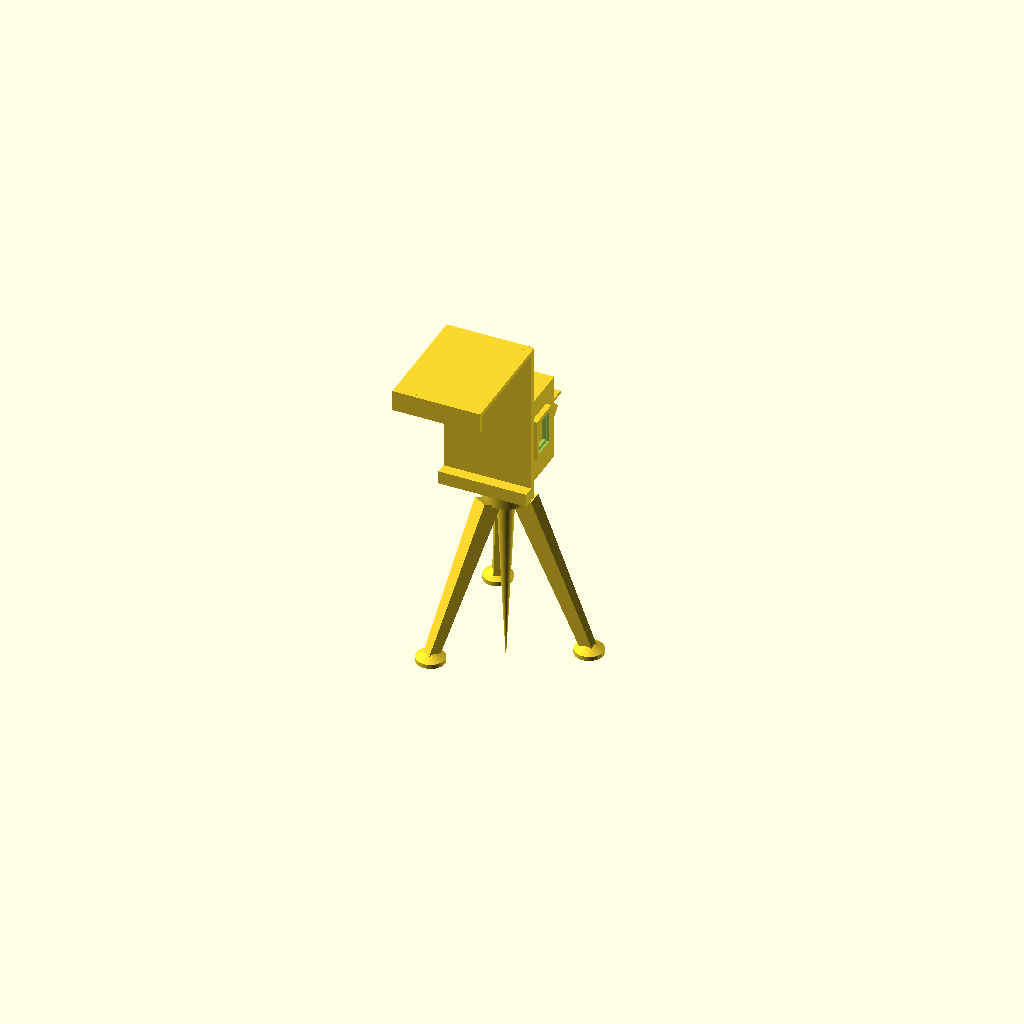
Cell 1 — every parameter at its default value.
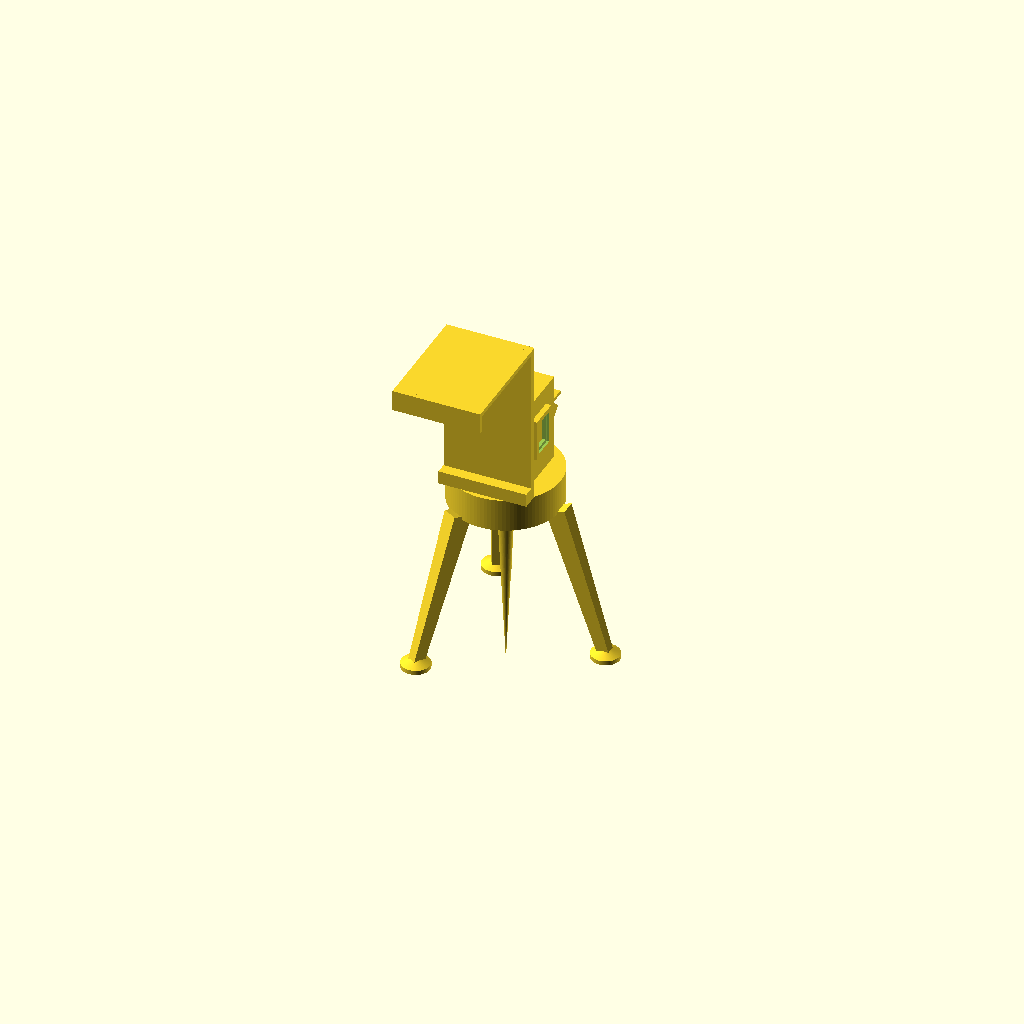
Cell 2: the same model with hub_radius = 50.
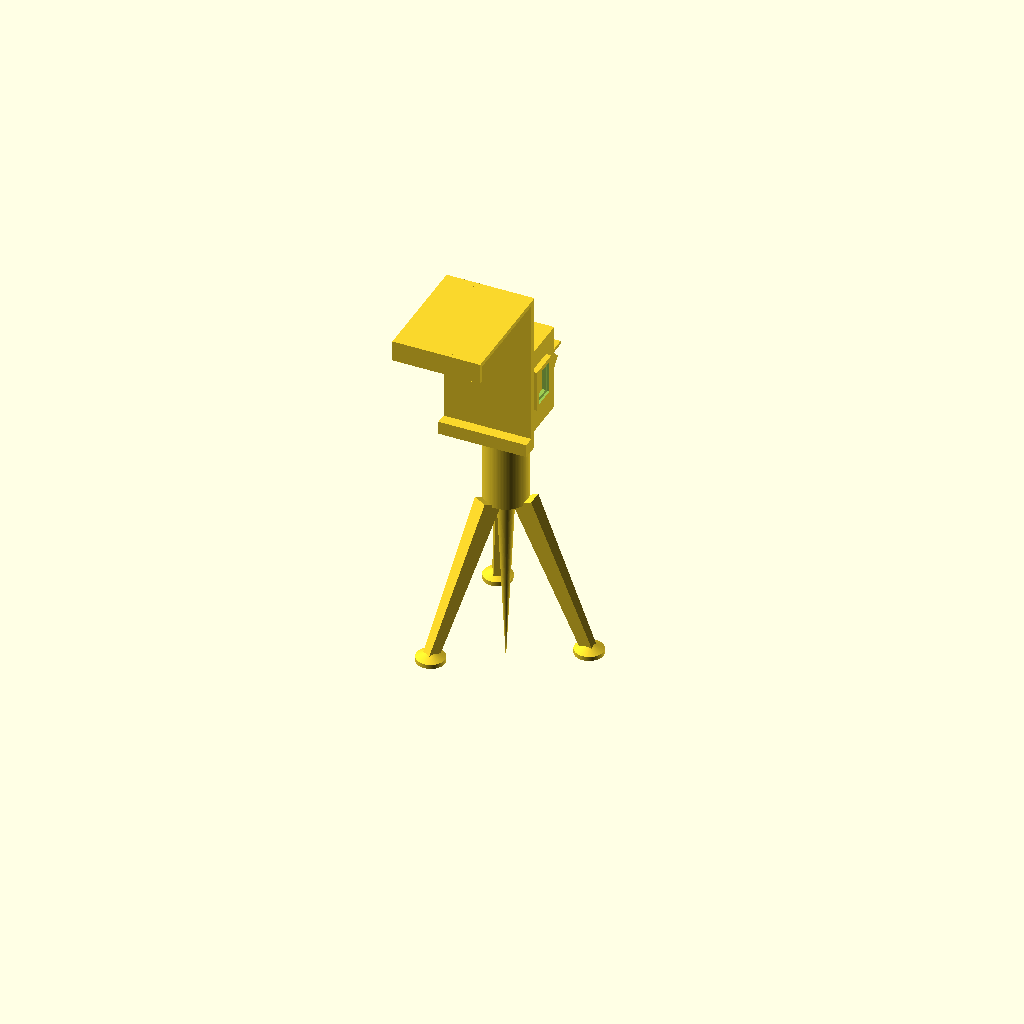
Cell 3 — hub_height set to 80, the other parameters unchanged.
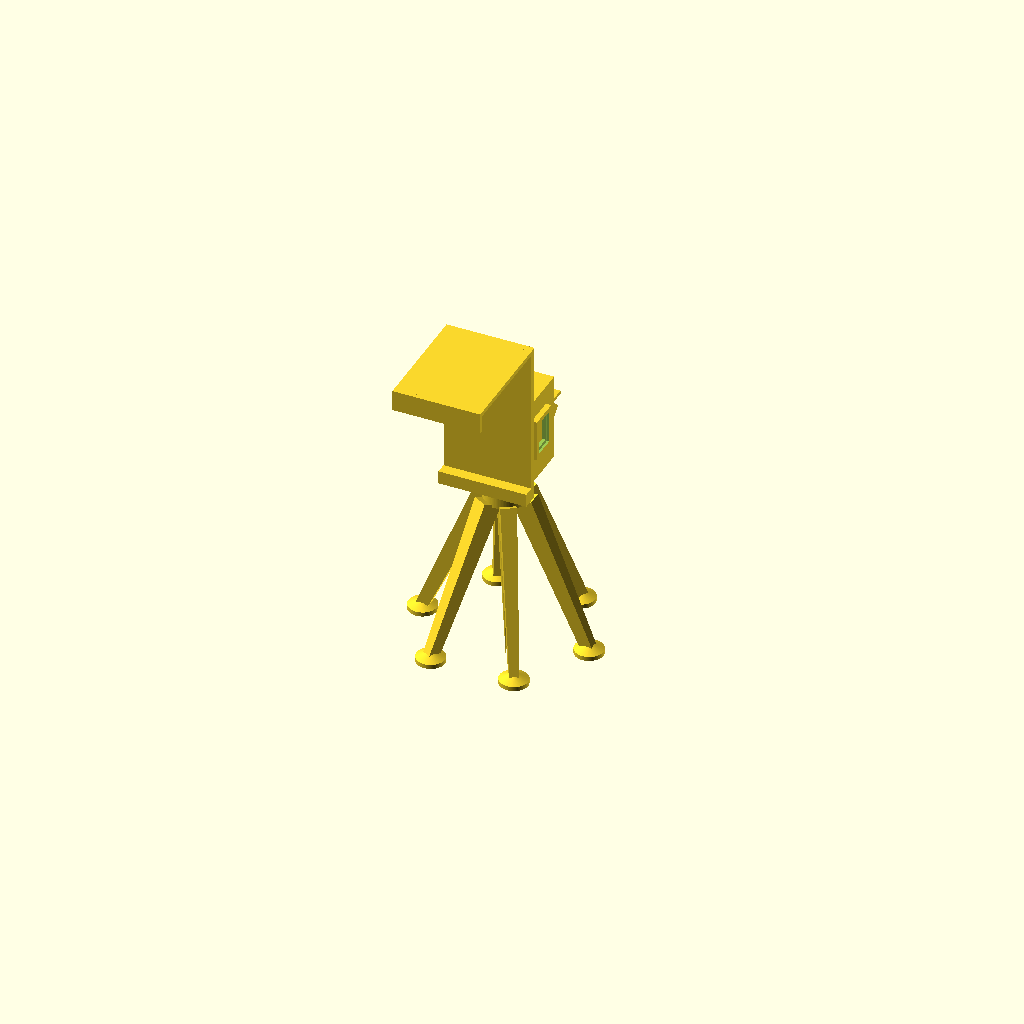
Cell 4: leg_count = 6 (everything else at default).
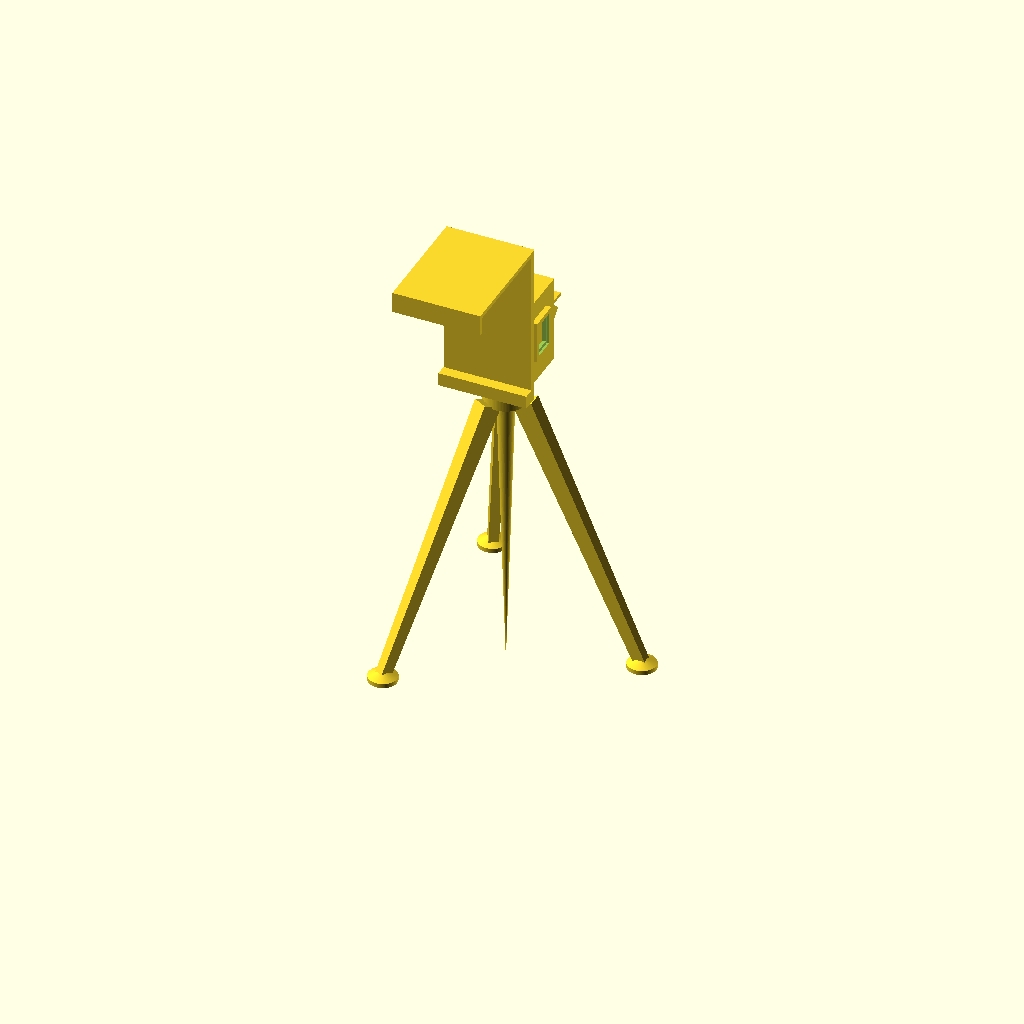
Cell 5: the same model with leg_length = 260.
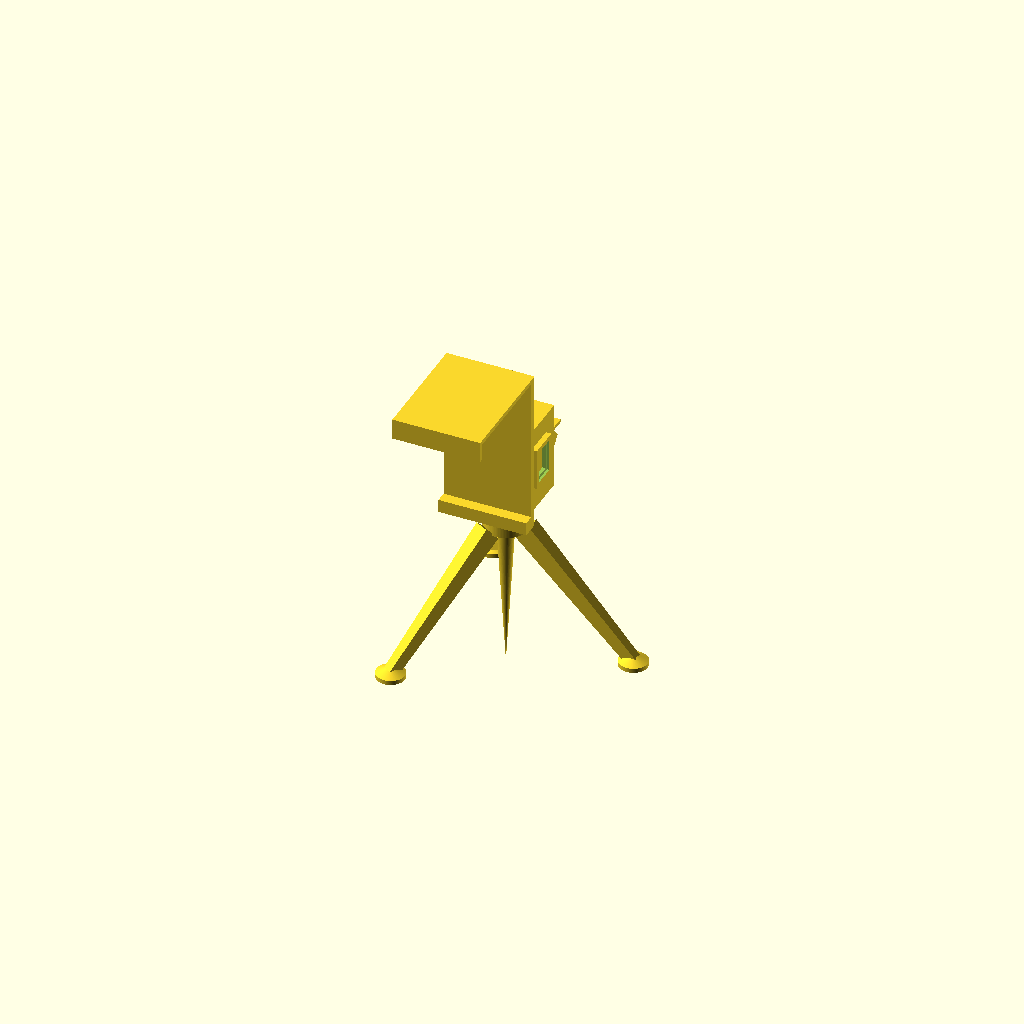
Cell 6: the same model with leg_splay = 45.
All cells are drawn from one camera (rotation 55°, 0°, 25°, orthographic, colour scheme Cornfield), so only the parameter changes between them.
The OpenSCAD source (GolfTrackingTripodHub.scad):
// Golf Tracking Tripod Hub
// Modular, field-stakeable hub: a real tripod (raised hub on three splayed legs +
// optional ground spike), a sealed battery/wiring core with an NFC tap zone, a
// downward LED light bar with glare hood, a side OLED screen, and a phone rest
// with a sun-shade canopy. Fully parametric / OpenSCAD-Customizer ready.
//
// Coordinate convention:  +Z up,  -Z stake,  +Y front (light),
//                         -Y back (phone),  +X right (OLED).
// Every sub-part overlaps its neighbour by `eps` so the union resolves to one
// manifold (watertight) mesh for STL export.

// === Render Options ===
show_base        = true;   // Show the tripod base (hub + legs + stake)
show_core        = true;   // Show the battery/wiring core housing
show_light       = true;   // Show the LED light bar + OLED screen mount
show_phone       = true;   // Show the phone rest + canopy deck
explode          = false;  // Separate the modules for inspection

// === Tripod Base ===
hub_radius        = 20;    // [10:50] Central hub radius (mm)
hub_height        = 30;    // [15:80] Hub height where legs meet & the core sits (mm)
leg_count         = 3;     // [3:6] Number of tripod legs
leg_length        = 150;   // [80:260] Length of each splayed leg (mm)
leg_splay         = 26;    // [10:45] Leg splay angle from vertical (deg)
leg_width         = 18;    // [10:40] Leg width at the hub (in the bending plane, mm)
leg_thick         = 14;    // [8:30] Leg thickness at the hub (tangential, mm)
leg_taper         = 0.6;   // [0.3:0.05:1] Foot size as a fraction of the hub size
foot_diameter     = 26;    // [12:50] Ground foot-pad diameter (mm)
foot_height       = 4;     // [2:12] Foot-pad height (mm)
include_stake     = true;  // Add a central ground-anchor spike
stake_diameter    = 16;    // [6:30] Center stake thickness at the hub (mm)
stake_into_ground = 30;    // [0:80] How far the stake pokes below the feet (mm)

// === Core Housing ===
core_w           = 60;     // [40:120] Housing width X (mm)
core_d           = 60;     // [40:120] Housing depth Y (mm)
core_h           = 80;     // [40:160] Housing height Z (mm)
nfc_diameter     = 30;     // [15:50] NFC tap-zone indent diameter (mm)
nfc_depth        = 2;      // [0.5:0.5:5] NFC tap-zone indent depth (mm)
wire_channel_d   = 8;      // [4:20] Wiring pass-through diameter (mm)

// === Light Bar & OLED Mount ===
led_bar_w        = 50;     // [20:100] LED bar width (mm)
led_bar_h        = 15;     // [6:40] LED bar height (mm)
led_bar_depth    = 12;     // [6:40] LED shelf projection (mm)
led_mount_angle  = 45;     // [15:75] LED shelf downward tilt (deg)
hood_overhang    = 5;      // [0:20] Glare hood projection beyond the shelf (mm)
oled_w           = 30;     // [15:60] OLED active width (mm)
oled_h           = 20;     // [10:50] OLED active height (mm)
oled_recess      = 2;      // [0.5:0.5:5] Depth the glass sits into the bezel (mm)
bezel_frame      = 4;      // [2:10] Border width around the OLED window (mm)
bezel_depth      = 5;      // [3:15] How far the bezel stands proud (mm)

// === Phone Rest & Canopy ===
phone_width      = 80;     // [50:140] Backing plate / phone width (mm)
backing_height   = 150;    // [80:220] Backing plate height (mm)
phone_lip_d      = 10;     // [4:25] Bottom lip projection (mm)
phone_lip_h      = 12;     // [6:30] Bottom lip height (mm)
canopy_depth     = 100;    // [40:160] Sun-shade roof depth (mm)
canopy_thick     = 4;      // [2:10] Roof slab thickness (mm)
canopy_fascia_h  = 15;     // [0:40] Downturned front fascia height (mm)

// === Construction ===
wall_thickness   = 3;      // [1:0.5:8] General shell / bracket wall (mm)

// === Quality ===
$fn              = 100;    // [24:8:160] Curve smoothness

/* ---------------------------------------------------------------------------
   Derived values (not Customizer parameters)
--------------------------------------------------------------------------- */
eps           = 0.1;
tripod_top_z  = leg_length * cos(leg_splay);             // hub bottom height (feet at z = 0)
foot_radius   = hub_radius * 0.5 + leg_length * sin(leg_splay);  // foot stance radius
core_z0       = tripod_top_z + hub_height;              // housing floor Z
backing_thick = wall_thickness * 2;


// ===========================================================================
//  MODULE 1 — Base_And_Stake()
//  A real tripod: a raised central hub on `leg_count` splayed legs that reach
//  the ground on foot pads (feet at z = 0), plus an optional slender central
//  spike that anchors into the turf between the legs.
// ===========================================================================
module Base_And_Stake() {
    difference() {
        union() {
            // central hub the legs meet at and the core sits on
            translate([0, 0, tripod_top_z])
                cylinder(h = hub_height, r = hub_radius);

            // splayed legs reaching the ground
            for (i = [0 : leg_count - 1])
                rotate([0, 0, i * 360 / leg_count])
                    tripod_leg();

            // optional central ground-anchor spike, tapering to a point
            if (include_stake)
                translate([0, 0, -stake_into_ground])
                    cylinder(h = tripod_top_z + stake_into_ground,
                             r1 = 0, r2 = stake_diameter / 2);
        }
        // wiring passes down through the hub
        wiring_channel();
    }
}

// One splayed leg: a tapered rectangular beam, widest at the structural hub
// joint and narrowing to the foot. Built by aligning the extrude axis (+Z) to
// the hub->foot vector, so the leg stays rigid and reads like a real tripod leg.
// `leg_width` is the in-plane (bending) dimension; `leg_thick` is tangential.
module tripod_leg() {
    P_top  = [hub_radius - 2, 0, tripod_top_z + 2];  // anchored inside the hub
    P_foot = [foot_radius,    0, foot_height];        // lands on top of the foot
    d      = P_foot - P_top;
    L      = norm(d);
    ay     = atan2(d[0], d[2]);                       // tilt +Z onto the leg axis

    // tapered structural beam
    translate(P_top)
        rotate([0, ay, 0])
            linear_extrude(height = L, scale = leg_taper)
                square([leg_width, leg_thick], center = true);

    // foot: bridge the angled leg end down to a flat, grippy ground pad
    translate([foot_radius, 0, 0])
        hull() {
            translate([0, 0, foot_height]) sphere(d = leg_width * leg_taper);
            cylinder(h = foot_height, d = foot_diameter);
        }
}

// Vertical wiring pass-through: from the core cavity floor down through the hub
// (exits at the hub underside, between the legs). Stops below the top deck so
// the NFC face stays solid.
module wiring_channel() {
    translate([0, 0, tripod_top_z - eps])
        cylinder(h = hub_height + wall_thickness + 2 * eps, d = wire_channel_d);
}


// ===========================================================================
//  MODULE 2 — Core_Housing()
//  Hollow battery/wiring box on top of the hub; flat top deck with an NFC
//  tap-zone indent; a wiring channel is cut from the cavity down through the hub.
// ===========================================================================
module Core_Housing() {
    difference() {
        // outer body (overlaps the hub by eps for a clean weld)
        translate([-core_w / 2, -core_d / 2, core_z0 - eps])
            cube([core_w, core_d, core_h + eps]);

        // hollow interior for battery + electronics
        translate([-core_w / 2 + wall_thickness,
                   -core_d / 2 + wall_thickness,
                   core_z0 + wall_thickness])
            cube([core_w - 2 * wall_thickness,
                  core_d - 2 * wall_thickness,
                  core_h - 2 * wall_thickness]);

        // shallow NFC "tap zone" indent on the flat top deck
        translate([0, 0, core_z0 + core_h - nfc_depth])
            cylinder(h = nfc_depth + eps, d = nfc_diameter);

        // wiring channel from the cavity down through the hub
        wiring_channel();
    }
}


// ===========================================================================
//  MODULE 3 — Light_And_Screen_Mount()
//  Front: a tilted LED shelf (recessed for the bar) with a glare hood above.
//  Right: a raised bezel with a recess + window for an OLED module.
// ===========================================================================
module Light_And_Screen_Mount() {
    front_y = core_d / 2;
    led_z   = core_z0 + core_h * 0.42;

    // LED light bar shelf, tilted to face the ground
    translate([0, front_y - eps, led_z])
        rotate([led_mount_angle, 0, 0])
            led_shelf();

    // glare hood: a thin overhang above the light
    translate([0, front_y - eps, led_z + led_bar_h + wall_thickness])
        hood();

    // OLED bezel on the right (+X) face
    translate([core_w / 2 - eps, 0, core_z0 + core_h * 0.55])
        rotate([0, 90, 0])
            oled_bezel();
}

// Angled platform with a recess that retains the LED bar.
module led_shelf() {
    shelf_w     = led_bar_w + 2 * wall_thickness;
    shelf_depth = led_bar_depth + wall_thickness;
    difference() {
        translate([-shelf_w / 2, 0, -wall_thickness / 2])
            cube([shelf_w, shelf_depth, wall_thickness + led_bar_h]);
        translate([-led_bar_w / 2, -eps, wall_thickness / 2])
            cube([led_bar_w, led_bar_depth + eps, led_bar_h + eps]);
    }
}

// Flat overhang that blocks direct glare into the LED.
module hood() {
    translate([-(led_bar_w / 2 + wall_thickness), 0, 0])
        cube([led_bar_w + 2 * wall_thickness,
              led_bar_depth + hood_overhang,
              wall_thickness]);
}

// Raised frame with a recess + viewing window for an OLED module.
module oled_bezel() {
    frame_w = oled_w + 2 * bezel_frame;
    frame_h = oled_h + 2 * bezel_frame;
    win_w   = oled_w - 6;
    win_h   = oled_h - 6;
    difference() {
        translate([-frame_w / 2, -frame_h / 2, 0])
            cube([frame_w, frame_h, bezel_depth]);
        translate([-oled_w / 2, -oled_h / 2, bezel_depth - oled_recess])
            cube([oled_w, oled_h, oled_recess + eps]);
        translate([-win_w / 2, -win_h / 2, -eps])
            cube([win_w, win_h, bezel_depth + 2 * eps]);
    }
}


// ===========================================================================
//  MODULE 4 — Phone_And_Canopy_Deck()
//  Back: a tall phone backing plate with a retaining lip, plus a rigid canopy
//  roof that cantilevers back over the phone as a sun-shade.
// ===========================================================================
module Phone_And_Canopy_Deck() {
    back_y    = -core_d / 2;
    outer_y   = back_y - backing_thick;
    canopy_z  = core_z0 + backing_height - canopy_thick;
    canopy_y0 = outer_y - canopy_depth;

    // vertical backing plate (phone rest)
    translate([-phone_width / 2, outer_y + eps, core_z0])
        cube([phone_width, backing_thick, backing_height]);

    // bottom lip that catches the base of the phone
    translate([-phone_width / 2, outer_y - phone_lip_d + eps, core_z0])
        cube([phone_width, phone_lip_d, phone_lip_h]);

    // canopy roof: cantilevers back over the phone as a sun-shade
    translate([-phone_width / 2, canopy_y0 + eps, canopy_z])
        cube([phone_width, canopy_depth, canopy_thick]);

    // geometric downturned fascia at the front of the canopy
    translate([-phone_width / 2, canopy_y0 + eps, canopy_z - canopy_fascia_h])
        cube([phone_width, canopy_thick, canopy_fascia_h + canopy_thick]);
}


// ===========================================================================
//  ASSEMBLY
//  Union the selected modules, then cut the shared wiring channel once more so
//  it passes cleanly through housing + hub -> single manifold mesh.
//  `explode` offsets each module along Z/Y for visual inspection.
// ===========================================================================
module GolfTrackingTripodHub() {
    ex = explode ? 1 : 0;
    difference() {
        union() {
            if (show_base)  translate([0, 0, -40 * ex]) Base_And_Stake();
            if (show_core)  Core_Housing();
            if (show_light) translate([0,  40 * ex, 0]) Light_And_Screen_Mount();
            if (show_phone) translate([0, -40 * ex, 0]) Phone_And_Canopy_Deck();
        }
        if (!explode) wiring_channel();
    }
}

GolfTrackingTripodHub();
Parameter table extracted from the source (name, type, default, range or options):
show_base: bool, default true
show_core: bool, default true
show_light: bool, default true
show_phone: bool, default true
explode: bool, default false
hub_radius: number, default 20, range 10 to 50
hub_height: number, default 30, range 15 to 80
leg_count: number, default 3, range 3 to 6
leg_length: number, default 150, range 80 to 260
leg_splay: number, default 26, range 10 to 45
leg_width: number, default 18, range 10 to 40
leg_thick: number, default 14, range 8 to 30
leg_taper: number, default 0.6, range 0.3 to 1, step 0.05
foot_diameter: number, default 26, range 12 to 50
foot_height: number, default 4, range 2 to 12
include_stake: bool, default true
stake_diameter: number, default 16, range 6 to 30
stake_into_ground: number, default 30, range 0 to 80
core_w: number, default 60, range 40 to 120
core_d: number, default 60, range 40 to 120
core_h: number, default 80, range 40 to 160
nfc_diameter: number, default 30, range 15 to 50
nfc_depth: number, default 2, range 0.5 to 5, step 0.5
wire_channel_d: number, default 8, range 4 to 20
led_bar_w: number, default 50, range 20 to 100
led_bar_h: number, default 15, range 6 to 40
led_bar_depth: number, default 12, range 6 to 40
led_mount_angle: number, default 45, range 15 to 75
hood_overhang: number, default 5, range 0 to 20
oled_w: number, default 30, range 15 to 60
oled_h: number, default 20, range 10 to 50
oled_recess: number, default 2, range 0.5 to 5, step 0.5
bezel_frame: number, default 4, range 2 to 10
bezel_depth: number, default 5, range 3 to 15
phone_width: number, default 80, range 50 to 140
backing_height: number, default 150, range 80 to 220
phone_lip_d: number, default 10, range 4 to 25
phone_lip_h: number, default 12, range 6 to 30
canopy_depth: number, default 100, range 40 to 160
canopy_thick: number, default 4, range 2 to 10
canopy_fascia_h: number, default 15, range 0 to 40
wall_thickness: number, default 3, range 1 to 8, step 0.5
eps: number, default 0.1
